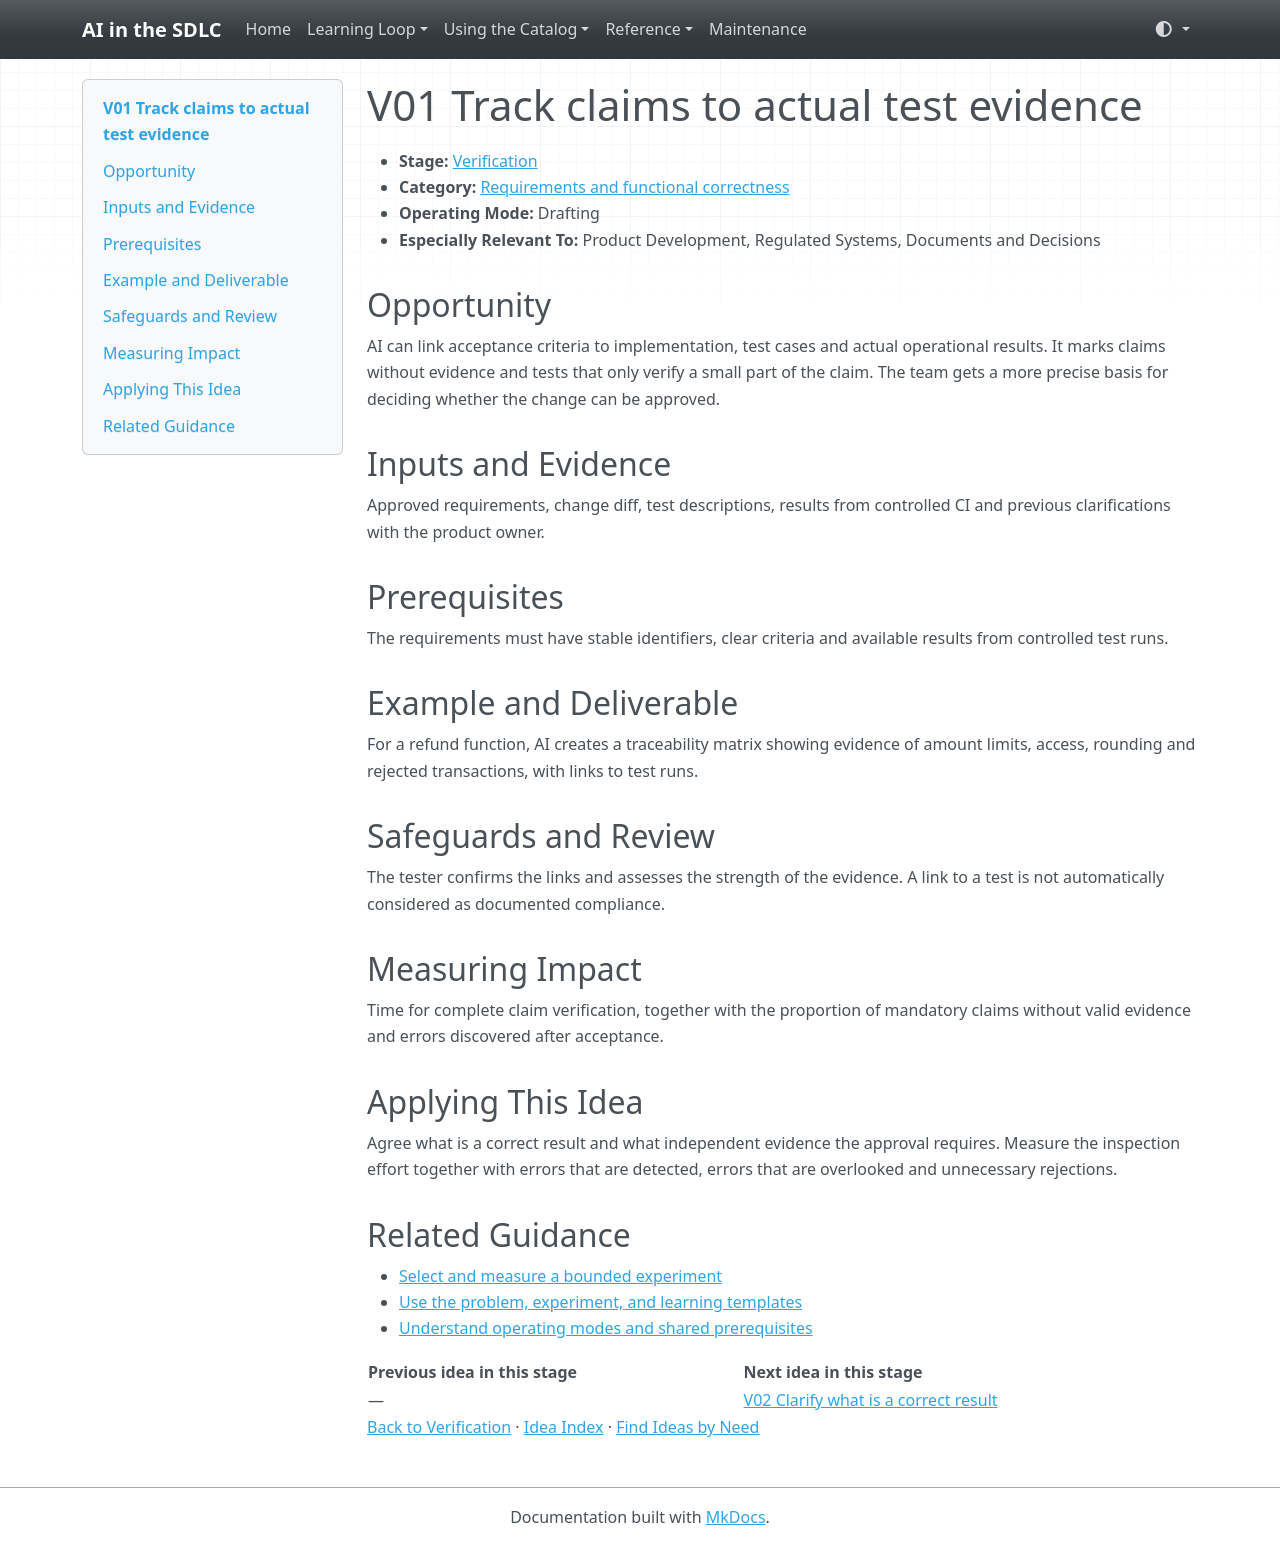

repository: grove/ai-sdlc · page: ideas/V01/index.html · generator: mkdocs

# V01 Track claims to actual test evidence

<a id="v01"></a>

- **Stage:** [Verification](../stages/verification.md)
- **Category:** [Requirements and functional correctness](../stages/verification.md#v-category-1)
- **Operating Mode:** Drafting
- **Especially Relevant To:** Product Development, Regulated Systems, Documents and Decisions

## Opportunity

AI can link acceptance criteria to implementation, test cases and actual operational results. It marks claims without evidence and tests that only verify a small part of the claim. The team gets a more precise basis for deciding whether the change can be approved.

## Inputs and Evidence

Approved requirements, change diff, test descriptions, results from controlled CI and previous clarifications with the product owner.

## Prerequisites

The requirements must have stable identifiers, clear criteria and available results from controlled test runs.

## Example and Deliverable

For a refund function, AI creates a traceability matrix showing evidence of amount limits, access, rounding and rejected transactions, with links to test runs.

## Safeguards and Review

The tester confirms the links and assesses the strength of the evidence. A link to a test is not automatically considered as documented compliance.

## Measuring Impact

Time for complete claim verification, together with the proportion of mandatory claims without valid evidence and errors discovered after acceptance.

## Applying This Idea

Agree what is a correct result and what independent evidence the approval requires. Measure the inspection effort together with errors that are detected, errors that are overlooked and unnecessary rejections.

## Related Guidance

- [Select and measure a bounded experiment](../guides/impact-measurement.md)
- [Use the problem, experiment, and learning templates](../templates.md)
- [Understand operating modes and shared prerequisites](../guides/how-to-use.md)

| Previous idea in this stage | Next idea in this stage |
| --- | --- |
| — | [V02 Clarify what is a correct result](V02.md) |

[Back to Verification](../stages/verification.md) · [Idea Index](../idea-index.md) · [Find Ideas by Need](../guides/find-by-need.md)
